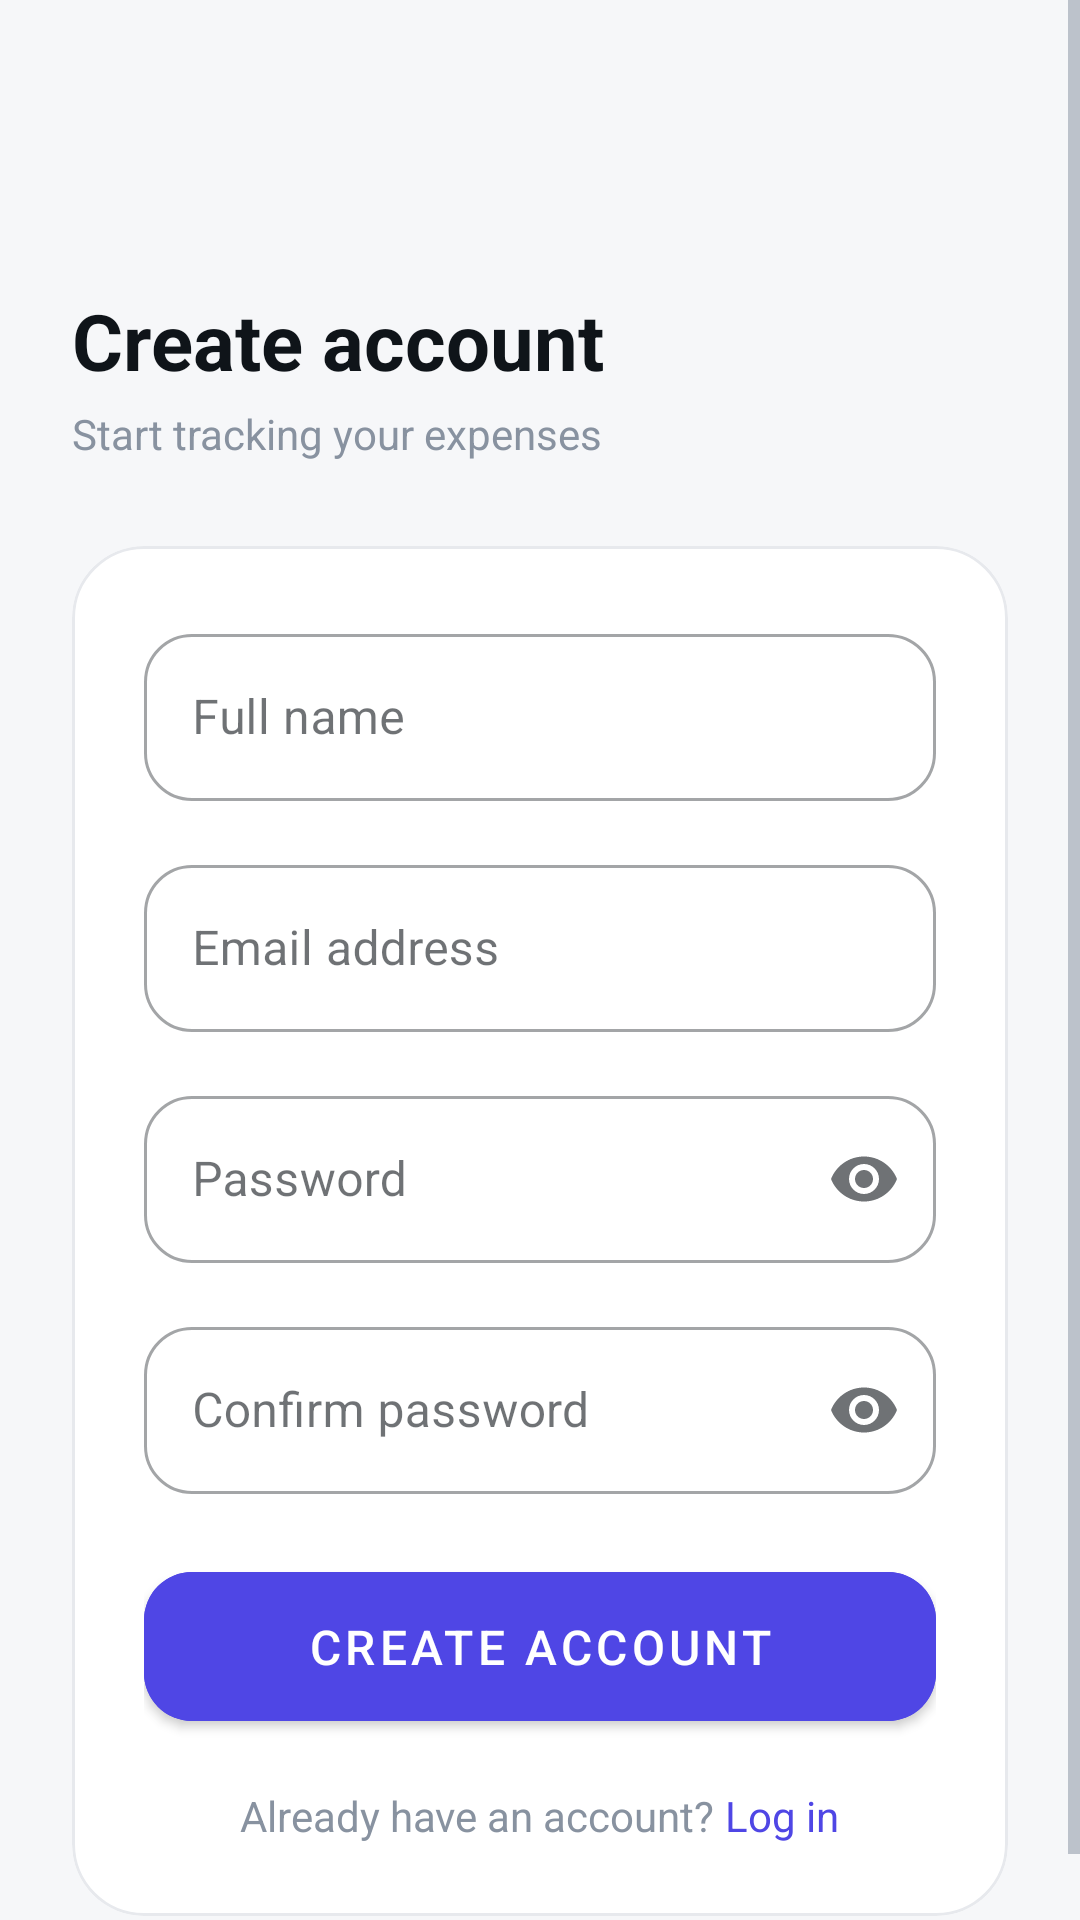

Write the Android layout XML for this screen, with the resource values it uses.
<!-- AndroidManifest.xml: application theme Theme.Finora -->
<!-- res/layout/activity_register.xml -->
<?xml version="1.0" encoding="utf-8"?>
<ScrollView xmlns:android="http://schemas.android.com/apk/res/android"
    xmlns:app="http://schemas.android.com/apk/res-auto"
    android:layout_width="match_parent"
    android:layout_height="match_parent"
    android:fillViewport="true"
    android:background="@color/surface_soft">

    <LinearLayout
        android:layout_width="match_parent"
        android:layout_height="wrap_content"
        android:orientation="vertical"
        android:padding="24dp">

        
        <ImageButton
            android:id="@+id/btnBack"
            android:layout_width="40dp"
            android:layout_height="40dp"
            android:src="@drawable/arrow_back"
            android:background="?attr/selectableItemBackgroundBorderless"
            android:contentDescription="Go back"
            android:layout_marginTop="16dp"
            android:layout_marginBottom="16dp"/>

        <TextView
            android:layout_width="wrap_content"
            android:layout_height="wrap_content"
            android:text="Create account"
            android:textSize="26sp"
            android:textColor="@color/ink"
            android:textStyle="bold"/>

        <TextView
            android:layout_width="wrap_content"
            android:layout_height="wrap_content"
            android:text="Start tracking your expenses"
            android:textSize="14sp"
            android:textColor="@color/ink_muted"
            android:layout_marginTop="4dp"
            android:layout_marginBottom="28dp"/>

        <com.google.android.material.card.MaterialCardView
            android:layout_width="match_parent"
            android:layout_height="wrap_content"
            app:cardCornerRadius="@dimen/card_radius"
            app:cardElevation="0dp"
            app:strokeWidth="1dp"
            app:strokeColor="@color/border">

            <LinearLayout
                android:layout_width="match_parent"
                android:layout_height="wrap_content"
                android:orientation="vertical"
                android:padding="24dp">

                
                <com.google.android.material.textfield.TextInputLayout
                    android:id="@+id/tilName"
                    style="@style/Widget.MaterialComponents.TextInputLayout.OutlinedBox"
                    android:layout_width="match_parent"
                    android:layout_height="wrap_content"
                    android:hint="Full name"
                    android:layout_marginBottom="16dp"
                    app:boxCornerRadiusTopStart="@dimen/field_radius"
                    app:boxCornerRadiusTopEnd="@dimen/field_radius"
                    app:boxCornerRadiusBottomStart="@dimen/field_radius"
                    app:boxCornerRadiusBottomEnd="@dimen/field_radius">

                    <com.google.android.material.textfield.TextInputEditText
                        android:id="@+id/etName"
                        android:layout_width="match_parent"
                        android:layout_height="wrap_content"
                        android:inputType="textPersonName"
                        android:imeOptions="actionNext"/>
                </com.google.android.material.textfield.TextInputLayout>

                
                <com.google.android.material.textfield.TextInputLayout
                    android:id="@+id/tilEmail"
                    style="@style/Widget.MaterialComponents.TextInputLayout.OutlinedBox"
                    android:layout_width="match_parent"
                    android:layout_height="wrap_content"
                    android:hint="Email address"
                    android:layout_marginBottom="16dp"
                    app:boxCornerRadiusTopStart="@dimen/field_radius"
                    app:boxCornerRadiusTopEnd="@dimen/field_radius"
                    app:boxCornerRadiusBottomStart="@dimen/field_radius"
                    app:boxCornerRadiusBottomEnd="@dimen/field_radius">

                    <com.google.android.material.textfield.TextInputEditText
                        android:id="@+id/etEmail"
                        android:layout_width="match_parent"
                        android:layout_height="wrap_content"
                        android:inputType="textEmailAddress"
                        android:imeOptions="actionNext"/>
                </com.google.android.material.textfield.TextInputLayout>

                
                <com.google.android.material.textfield.TextInputLayout
                    android:id="@+id/tilPassword"
                    style="@style/Widget.MaterialComponents.TextInputLayout.OutlinedBox"
                    android:layout_width="match_parent"
                    android:layout_height="wrap_content"
                    android:hint="Password"
                    android:layout_marginBottom="16dp"
                    app:endIconMode="password_toggle"
                    app:boxCornerRadiusTopStart="@dimen/field_radius"
                    app:boxCornerRadiusTopEnd="@dimen/field_radius"
                    app:boxCornerRadiusBottomStart="@dimen/field_radius"
                    app:boxCornerRadiusBottomEnd="@dimen/field_radius">

                    <com.google.android.material.textfield.TextInputEditText
                        android:id="@+id/etPassword"
                        android:layout_width="match_parent"
                        android:layout_height="wrap_content"
                        android:inputType="textPassword"
                        android:imeOptions="actionNext"/>
                </com.google.android.material.textfield.TextInputLayout>

                
                <com.google.android.material.textfield.TextInputLayout
                    android:id="@+id/tilConfirmPassword"
                    style="@style/Widget.MaterialComponents.TextInputLayout.OutlinedBox"
                    android:layout_width="match_parent"
                    android:layout_height="wrap_content"
                    android:hint="Confirm password"
                    app:endIconMode="password_toggle"
                    app:boxCornerRadiusTopStart="@dimen/field_radius"
                    app:boxCornerRadiusTopEnd="@dimen/field_radius"
                    app:boxCornerRadiusBottomStart="@dimen/field_radius"
                    app:boxCornerRadiusBottomEnd="@dimen/field_radius">

                    <com.google.android.material.textfield.TextInputEditText
                        android:id="@+id/etConfirmPassword"
                        android:layout_width="match_parent"
                        android:layout_height="wrap_content"
                        android:inputType="textPassword"
                        android:imeOptions="actionDone"/>
                </com.google.android.material.textfield.TextInputLayout>

                <ProgressBar
                    android:id="@+id/progressBar"
                    android:layout_width="wrap_content"
                    android:layout_height="wrap_content"
                    android:visibility="gone"
                    android:layout_gravity="center_horizontal" />

                
                <com.google.android.material.button.MaterialButton
                    android:id="@+id/btnRegister"
                    android:layout_width="match_parent"
                    android:layout_height="wrap_content"
                    android:text="Create account"
                    android:textSize="16sp"
                    android:layout_marginTop="20dp"
                    android:paddingTop="@dimen/btn_padding_vertical"
                    android:paddingBottom="@dimen/btn_padding_vertical"
                    app:cornerRadius="@dimen/btn_radius"
                    android:backgroundTint="@color/accent"/>

                
                <LinearLayout
                    android:layout_width="match_parent"
                    android:layout_height="wrap_content"
                    android:orientation="horizontal"
                    android:gravity="center"
                    android:layout_marginTop="16dp">

                    <TextView
                        android:layout_width="wrap_content"
                        android:layout_height="wrap_content"
                        android:text="Already have an account? "
                        android:textSize="14sp"
                        android:textColor="@color/ink_muted"/>

                    <TextView
                        android:id="@+id/tvGoLogin"
                        android:layout_width="wrap_content"
                        android:layout_height="wrap_content"
                        android:text="Log in"
                        android:textSize="14sp"
                        android:textColor="@color/accent"
                        android:clickable="true"
                        android:focusable="true"/>
                </LinearLayout>
            </LinearLayout>
        </com.google.android.material.card.MaterialCardView>

    </LinearLayout>
</ScrollView>
<!-- resources referenced by this layout -->
<resources>
  <color name="accent">#4F46E5</color>
  <color name="border">#E7E9ED</color>
  <color name="ink">#0F1419</color>
  <color name="ink_muted">#8892A0</color>
  <color name="surface_soft">#F6F7F9</color>
  <dimen name="btn_padding_vertical">14dp</dimen>
  <dimen name="btn_radius">16dp</dimen>
  <dimen name="card_radius">24dp</dimen>
  <dimen name="field_radius">16dp</dimen>
  <style name="Theme.Finora" parent="Theme.MaterialComponents.DayNight.NoActionBar">
          
          <item name="colorPrimary">@color/accent</item>
          <item name="colorPrimaryVariant">@color/accent_hover</item>
          <item name="colorOnPrimary">@color/white</item>
          <item name="colorSecondary">@color/accent_soft</item>
          <item name="colorOnSecondary">@color/accent</item>
          <item name="colorSurface">@color/surface</item>
          <item name="colorOnSurface">@color/ink</item>
          <item name="colorError">@color/danger</item>
  
          
          <item name="android:statusBarColor">@color/surface_soft</item>
          <item name="android:navigationBarColor">@color/surface</item>
          <item name="android:windowLightStatusBar">true</item>
          <item name="android:colorBackground">@color/surface_soft</item>
  
          
          <item name="android:textColorPrimary">@color/ink</item>
          <item name="android:textColorSecondary">@color/ink_muted</item>
  
          
          <item name="colorControlActivated">@color/accent</item>
          <item name="colorControlHighlight">@color/accent_soft</item>
  
          
          <item name="colorControlNormal">@color/ink_muted</item>
      </style>
  <color name="accent_hover">#4338CA</color>
  <color name="white">#FFFFFF</color>
  <color name="accent_soft">#EEF2FF</color>
  <color name="surface">#FFFFFF</color>
  <color name="danger">#F87171</color>
</resources>
